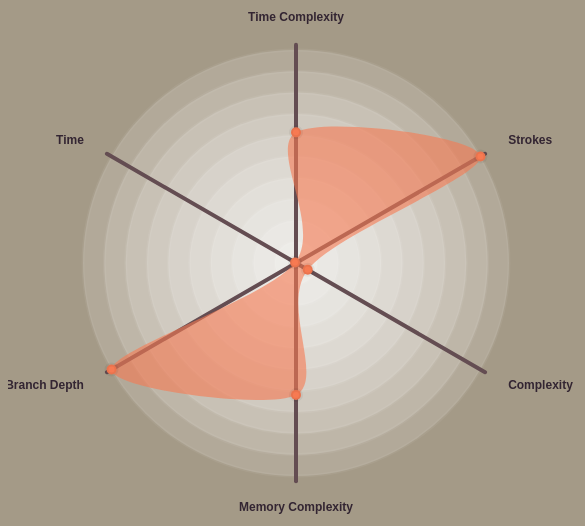
D3 v3 page, settled after 360 driven frames (6 s of simulated time); the page loaded 1 data file(s).



radar = function(id) {
  var chart = function(el) {
    el.each(function(data) {

      // ----- Setup ----- //

      var wrap = d3.select(this),
        axes = ["Time Complexity", "Strokes", "Complexity", "Memory Complexity", "Branch Depth", "Time"],
        domain = [0, 10],
        padding = [75, 75, 75, 75],
        width = wrap[0][0].clientWidth - padding[1] - padding[3],
        height = wrap[0][0].clientWidth - padding[0] - padding[2],
        radius = width * 0.5
        slice = Math.PI * 2 / axes.length;
      
      var rScale = d3.scale.linear()
        .domain(domain)
        .range([0, radius]);
      
      var blob = d3.svg.line.radial()
		    .angle(function(d, i) {
          return i * slice;
        })
		    .radius(function(d) {
          return rScale(d);
        })
		    .interpolate('cardinal-closed');
      
      // ----- Enter ----- //

      var svg = wrap.selectAll('svg').data([data]),
        init = svg.enter().append('svg').append('g');
      
      var axisWrap = init.append('g')
        .attr('class', 'radar-axis');
      
      axisWrap.selectAll('.radar-axis-level')
	      .data(d3.range(domain[0], domain[1] + 1).reverse())
	      .enter()
		      .append('circle')
		      .attr('class', 'radar-axis-level');
      
      var axisLines = axisWrap.selectAll('.radar-axis-lines')
		    .data(axes)
		    .enter()
		      .append('g')
		      .attr('class', 'radar-axis-lines');
      
      axisLines.append('line')
		    .attr('class', 'radar-axis-line')
		    .attr('x1', 0)
		    .attr('y1', 0);
      
      axisLines.append("text")
		    .attr("class", "radar-axis-label")
		    .text(function(d, i) {
          return axes[i];
        });
      
      init.selectAll('.radar-area')
        .data([data])
        .enter().append('path')
          .attr('class', 'radar-area')
          .attr('d', function(d) {
            return(blob([0, 0, 0, 0, 0]));
          });
      
      init.selectAll('.radar-point')
        .data(data)
        .enter().append('circle')
          .attr('class', 'radar-point')
          .attr('cx', 0)
          .attr('cy', 0)
          .attr('r', 5)
      
      // ----- Update ---- //

      svg
        .attr('width', width + padding[1] + padding[3])
        .attr('height', height + padding[0] + padding[2]);
 
      var g = svg.select('g')
        .attr('transform', 'translate(' + (padding[3] + width * 0.5) + ', ' + (padding[0] + height * 0.5) + ')');
      
      g.selectAll('.radar-axis-level')
        .attr('r', function(d) {
          return radius / domain[1] * d;
        });
      
      g.selectAll('.radar-axis-line')
		    .attr('x2', function(d, i) {
          return rScale(domain[1] * 1.025) * Math.cos(slice * i - Math.PI * 0.5);
        })
		    .attr('y2', function(d, i) {
          return rScale(domain[1] * 1.025) * Math.sin(slice * i - Math.PI * 0.5);
        });
      
      g.selectAll('.radar-axis-label')
		    .attr('x', function(d, i) {
          return rScale(domain[1] * 1.15) * Math.cos(slice * i - Math.PI * 0.5);
        })
		    .attr('y', function(d, i) {
          return rScale(domain[1] * 1.15) * Math.sin(slice * i - Math.PI * 0.5);
        })
        .attr('text-anchor', function (d) {
          var x = d3.select(this).attr('x');
          if (x > 1) {
            return 'start';
          } else if (x < -1) { 
            return 'end';
          } else {
            return 'middle';
          }
        });
      
      g.select('.radar-area')
        .transition()
          .duration(600)
          .ease('cubic-out')
          .attr('d', function(d) {
            return(blob(d));
          });
      
      g.selectAll('.radar-point')
        .data(function(d) {
          return d;
        })
        .transition()
          .duration(600)
          .ease('cubic-out')
          .attr('cx', function(d, i) {
            return rScale(d) * Math.cos(slice * i - Math.PI * 0.5);
          })
          .attr('cy', function(d, i) {
            return rScale(d) * Math.sin(slice * i - Math.PI * 0.5);
          })
    });
  }

  return chart;
}

 d3.json("data.json", function(error, data) {
     if (error) throw error;
  const first = [data[0].timeComplexity, data[0].strokes, data[0].complexity, data[0].memoryComplexity, data[0].branchDepth, data[0].time];
  d3.select('#chart')
    .datum(first)
    .call(radar(this));
  d3.selectAll('.menu-item').on('mouseenter', function(d) {
    let id = 0;
    let index = 0;
    for (const element of data) {
      if (element.name == this.name) {
          id = index;
        }
        ++index;
    }
    var ret = [data[id].timeComplexity, data[id].strokes, data[id].complexity, data[id].memoryComplexity, data[id].branchDepth, data[id].time];
    d3.select('#chart')
      .datum(ret)
      .call(radar(this));

  });
});


### data: data.json
[
 {
  "name": "TemporaryValue",
  "timeComplexity": "6.133",
  "memoryComplexity": "6.191",
  "strokes": "10.0",
  "branchDepth": "10.0",
  "time": "5.353371426928678e-2",
  "complexity": "0.6362"
 },
 {
  "name": "Dijkstra",
  "timeComplexity": "10.0",
  "memoryComplexity": "10.0",
  "strokes": "3.909",
  "branchDepth": "8.761",
  "time": "10.0",
  "complexity": "10.0"
 },
 {
  "name": "Euclidean",
  "timeComplexity": "6.79",
  "memoryComplexity": "6.865",
  "strokes": "4.87",
  "branchDepth": "6.66",
  "time": "0.1381",
  "complexity": "1.116"
 },
 {
  "name": "Manhattan8",
  "timeComplexity": "6.122",
  "memoryComplexity": "6.178",
  "strokes": "10.0",
  "branchDepth": "9.93",
  "time": "5.837880493414023e-2",
  "complexity": "0.6719"
 },
 {
  "name": "Manhattan3",
  "timeComplexity": "6.298",
  "memoryComplexity": "6.377",
  "strokes": "7.723",
  "branchDepth": "8.675",
  "time": "0.1622",
  "complexity": "1.404"
 },
 {
  "name": "Manhattan",
  "timeComplexity": "6.469",
  "memoryComplexity": "6.56",
  "strokes": "5.711",
  "branchDepth": "6.904",
  "time": "0.2469",
  "complexity": "1.688"
 }
]